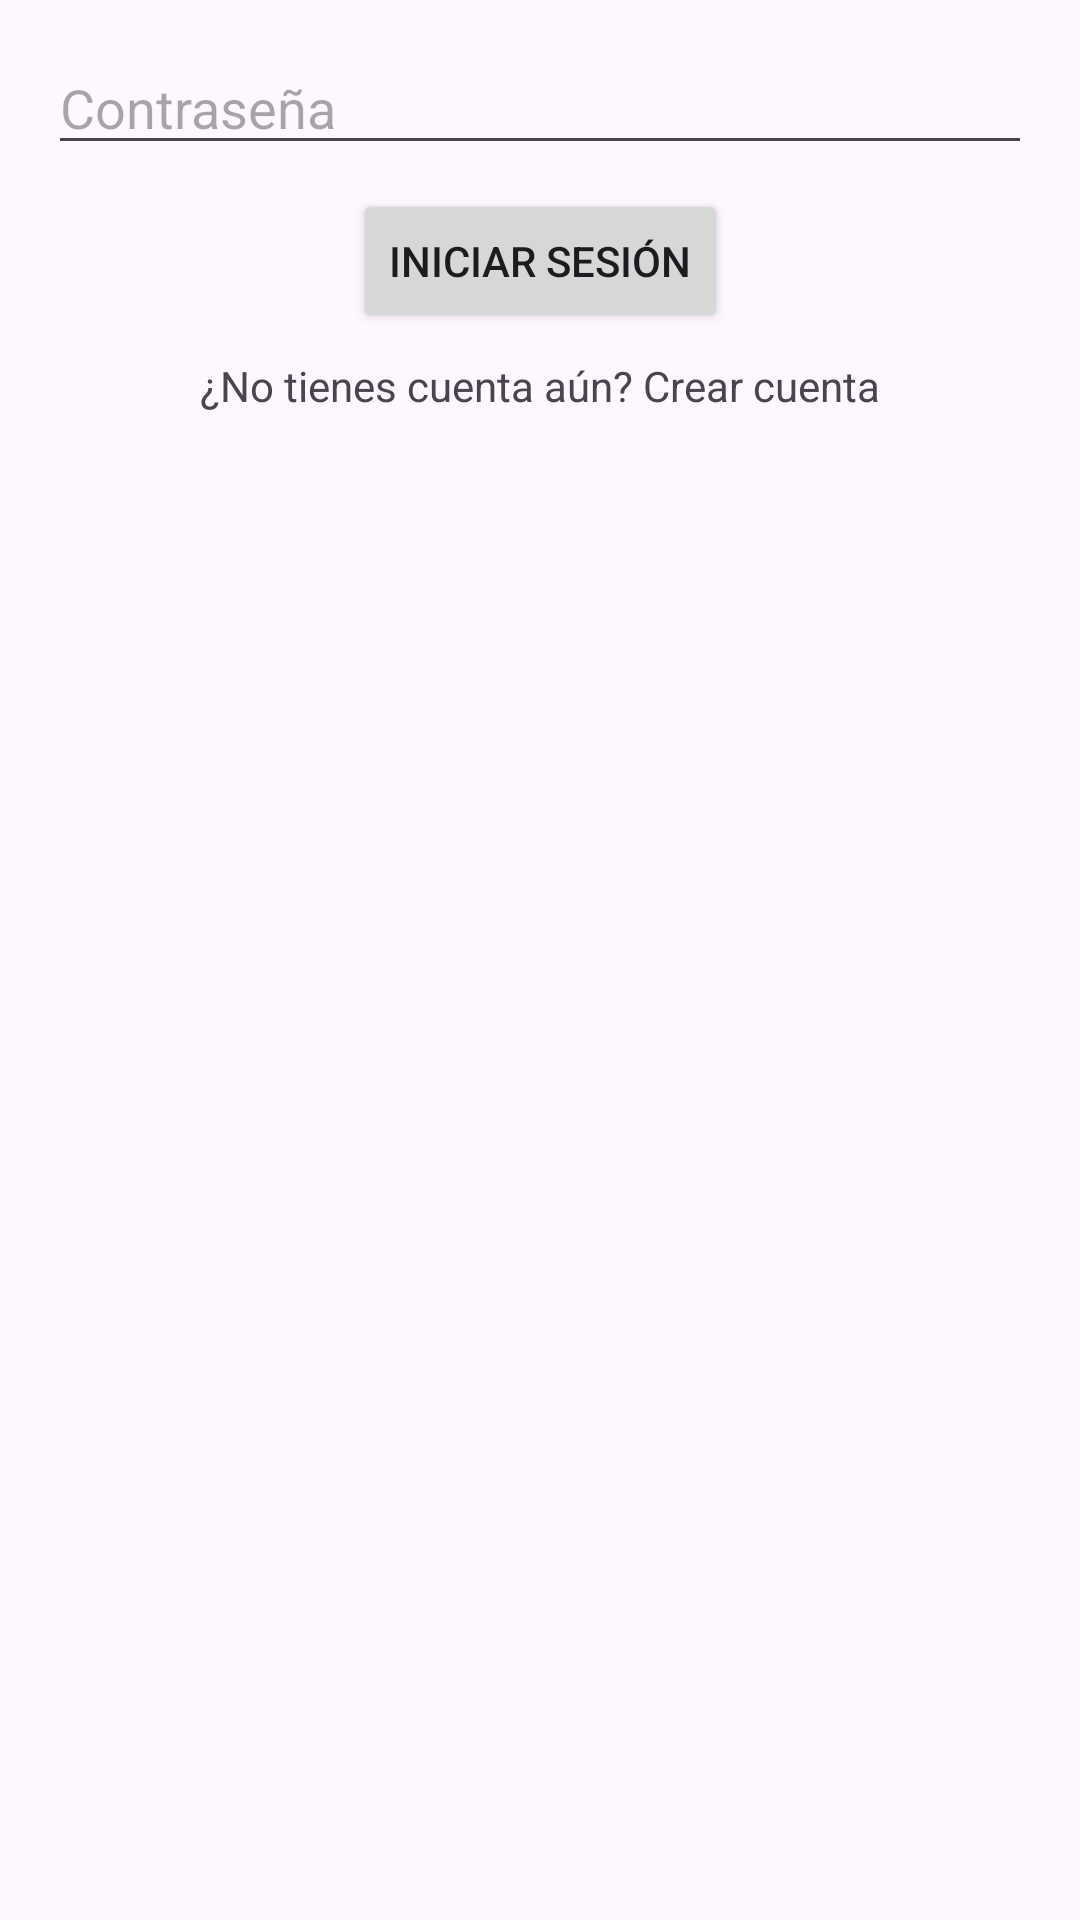

The Android layout XML behind this screen, and the referenced resources:
<!-- AndroidManifest.xml: application theme Theme.IntegradorMobile -->
<!-- res/layout/activity_login.xml -->
<?xml version="1.0" encoding="utf-8"?>
<androidx.constraintlayout.widget.ConstraintLayout xmlns:android="http://schemas.android.com/apk/res/android"
    xmlns:app="http://schemas.android.com/apk/res-auto"
    xmlns:tools="http://schemas.android.com/tools"
    android:id="@+id/main"
    android:layout_width="match_parent"
    android:layout_height="match_parent"
    tools:context=".LoginActivity">

    <EditText
        android:id="@+id/emailLoginbtn"
        android:layout_width="0dp"
        android:layout_height="wrap_content"
        android:layout_marginStart="16dp"
        android:layout_marginTop="8dp"
        android:layout_marginEnd="16dp"
        android:layout_marginBottom="678dp"
        android:ems="10"
        android:hint="Email"
        android:inputType="textEmailAddress"
        app:layout_constraintBottom_toBottomOf="parent"
        app:layout_constraintEnd_toEndOf="parent"
        app:layout_constraintHorizontal_bias="1.0"
        app:layout_constraintStart_toStartOf="parent"
        app:layout_constraintTop_toTopOf="parent" />

    <EditText
        android:id="@+id/passwordLoginbtn"
        android:layout_width="0dp"
        android:layout_height="wrap_content"
        android:layout_marginStart="16dp"
        android:layout_marginTop="8dp"
        android:layout_marginEnd="16dp"
        android:ems="10"
        android:hint="Contraseña"
        android:inputType="textPassword"
        app:layout_constraintEnd_toEndOf="parent"
        app:layout_constraintStart_toStartOf="parent"
        app:layout_constraintTop_toBottomOf="@+id/emailLoginbtn" />

    <Button
        android:id="@+id/loginBtn"
        android:layout_width="wrap_content"
        android:layout_height="wrap_content"
        android:layout_marginTop="8dp"
        android:text="INICIAR SESIÓN"
        app:layout_constraintEnd_toEndOf="parent"
        app:layout_constraintStart_toStartOf="parent"
        app:layout_constraintTop_toBottomOf="@+id/passwordLoginbtn" />

    <TextView
        android:id="@+id/crearCuenta_tv"
        android:layout_width="wrap_content"
        android:layout_height="wrap_content"
        android:layout_marginTop="8dp"
        android:text="¿No tienes cuenta aún? Crear cuenta"
        app:layout_constraintEnd_toEndOf="parent"
        app:layout_constraintStart_toStartOf="parent"
        app:layout_constraintTop_toBottomOf="@+id/loginBtn" />
</androidx.constraintlayout.widget.ConstraintLayout>
<!-- resources referenced by this layout -->
<resources>
  <style name="Theme.IntegradorMobile" parent="Base.Theme.IntegradorMobile" />
  <style name="Base.Theme.IntegradorMobile" parent="Theme.Material3.DayNight.NoActionBar">
          
          
      </style>
</resources>
